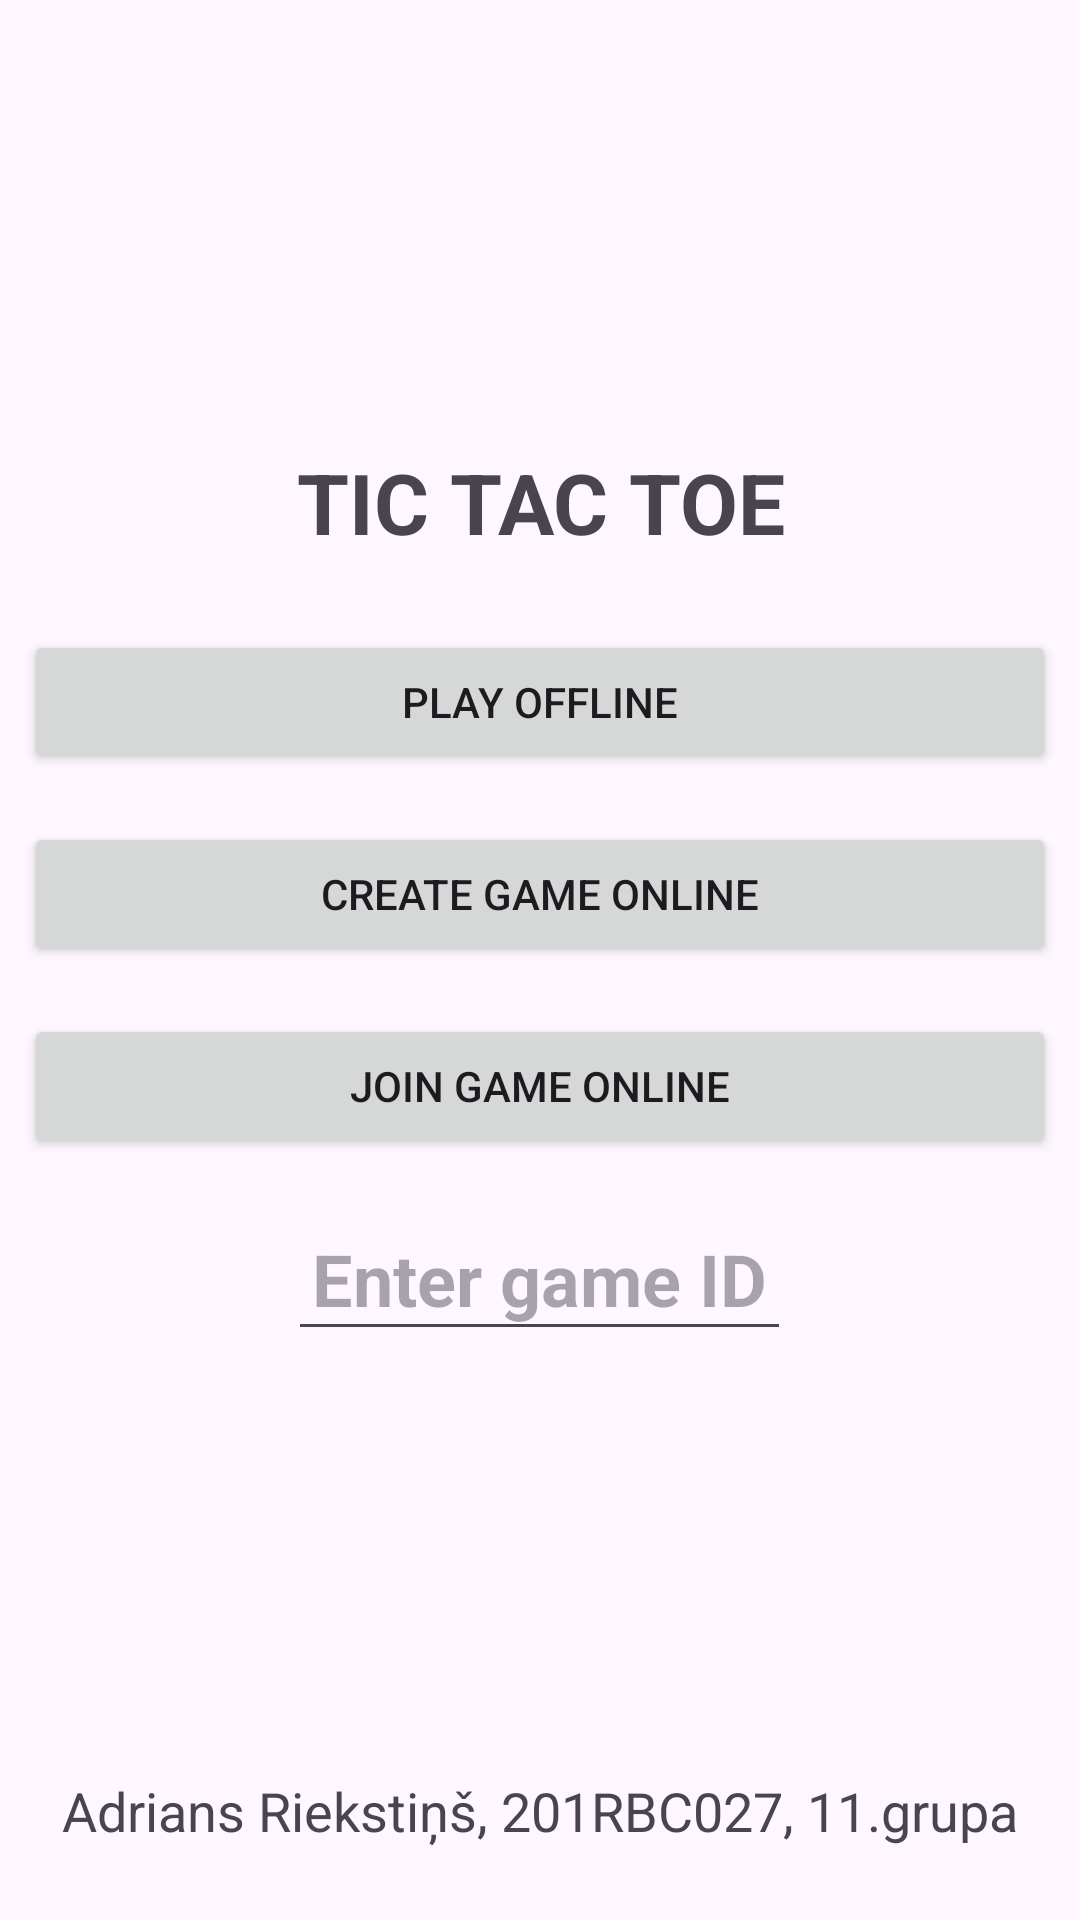

Reconstruct the res/layout file that produces this screen, plus the resources it refers to.
<!-- AndroidManifest.xml: application theme Theme.TicTacToe_AR -->
<!-- res/layout/activity_main.xml -->
<?xml version="1.0" encoding="utf-8"?>
<LinearLayout xmlns:android="http://schemas.android.com/apk/res/android"
    xmlns:app="http://schemas.android.com/apk/res-auto"
    xmlns:tools="http://schemas.android.com/tools"
    android:layout_width="match_parent"
    android:layout_height="match_parent"
    android:gravity="center"
    android:layout_margin="16dp"
    android:orientation="vertical"
    tools:context=".MainActivity">


    <LinearLayout
        android:layout_width="match_parent"
        android:layout_height="wrap_content"
        android:orientation="vertical"
        android:gravity="center"
        android:layout_weight="1">

        <TextView
            android:layout_width="wrap_content"
            android:layout_height="wrap_content"
            android:text="TIC TAC TOE"
            android:textStyle="bold"
            android:textSize="28sp"
            android:layout_margin="8dp"
            android:padding="8dp"
            android:gravity="center"/>

        <Button
            android:layout_width="match_parent"
            android:layout_height="wrap_content"
            android:id="@+id/play_offline_btn"
            android:text="Play Offline"
            android:layout_margin="8dp"
            android:padding="8dp"
            android:gravity="center"/>


        <Button
            android:layout_width="match_parent"
            android:layout_height="wrap_content"
            android:id="@+id/create_online_game_btn"
            android:text="Create game online"
            android:layout_margin="8dp"
            android:padding="8dp"
            android:gravity="center"/>

        <Button
            android:layout_width="match_parent"
            android:layout_height="wrap_content"
            android:id="@+id/join_online_game_btn"
            android:text="Join game online"
            android:layout_margin="8dp"
            android:padding="8dp"
            android:gravity="center"/>

        <EditText
            android:layout_width="wrap_content"
            android:layout_height="wrap_content"
            android:id="@+id/game_id_input"
            android:textSize="24sp"
            android:textStyle="bold"
            android:inputType="number"
            android:layout_margin="8dp"
            android:padding="8dp"
            android:hint="Enter game ID"/>

    </LinearLayout>


    <TextView
        android:layout_width="wrap_content"
        android:layout_height="wrap_content"
        android:text="Adrians Riekstiņš, 201RBC027, 11.grupa"
        android:textSize="18sp"
        android:gravity="bottom"
        android:layout_gravity="center_horizontal"
        android:layout_weight="0"/>

    <TextView
        android:layout_width="wrap_content"
        android:layout_height="wrap_content"
        android:text=""
        android:textSize="18sp"
        android:gravity="bottom"
        android:layout_gravity="center_horizontal"
        android:layout_weight="0"/>

</LinearLayout>
<!-- resources referenced by this layout -->
<resources>
  <style name="Theme.TicTacToe_AR" parent="Base.Theme.TicTacToe_AR" />
  <style name="Base.Theme.TicTacToe_AR" parent="Theme.Material3.DayNight.NoActionBar">
          
          
      </style>
</resources>
